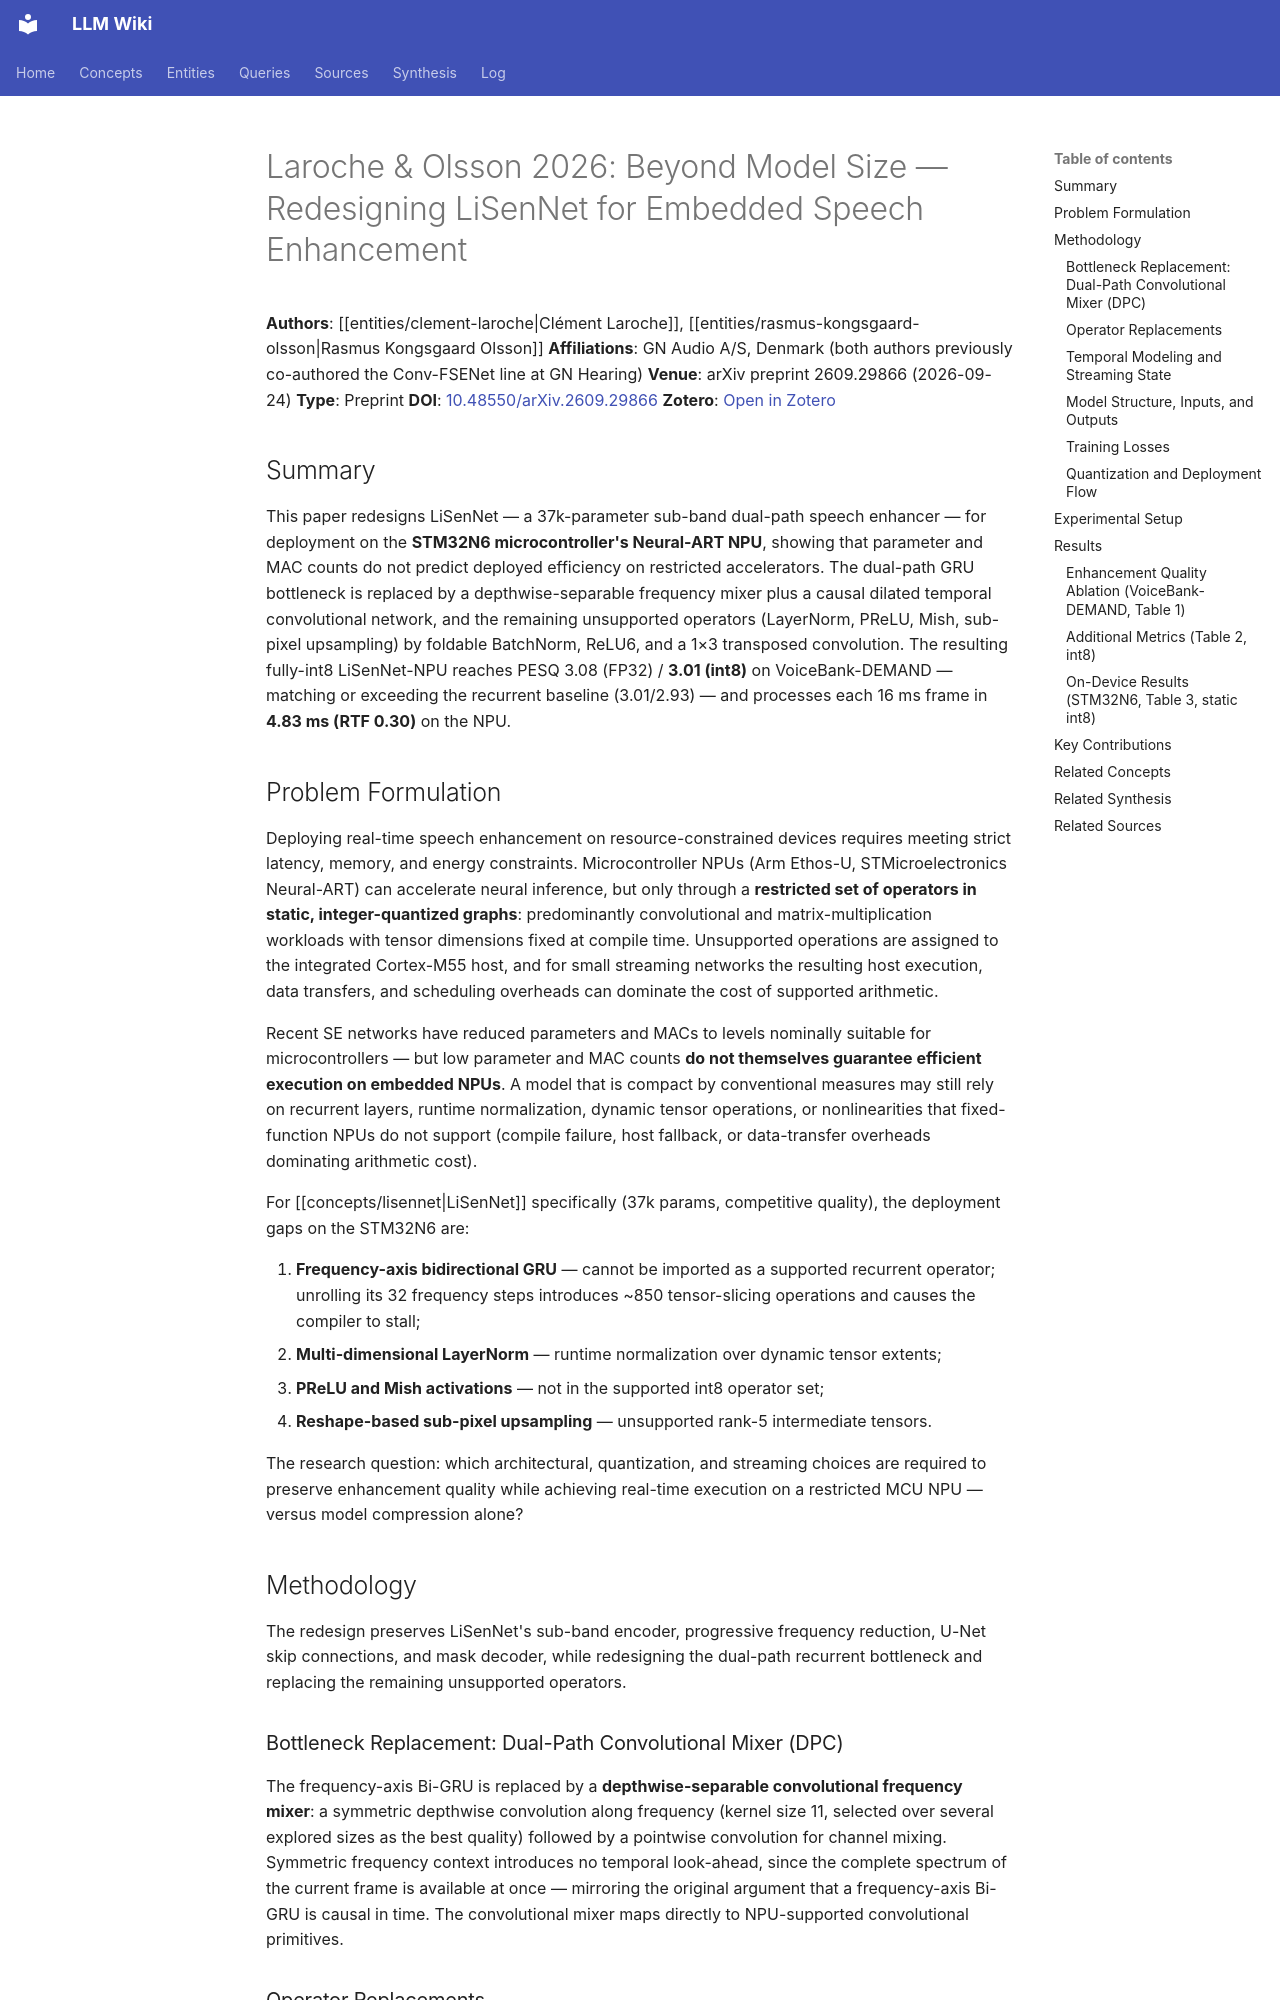

repository: proudzhu/llm-wiki · page: sources/laroche-2026-lisenet-embedded.html · generator: mkdocs

---
type: source
created: 2026-11-07
updated: 2026-11-07
sources:
  - raw/papers/laroche-2026-lisenet-embedded/full-text.md
  - https://doi.org/10.48550/arXiv.2609.29866
  - zotero://select/items/0_X3MPPVQJ
tags:
  - speech-enhancement
  - lightweight-model
  - embedded-systems
  - npu-deployment
  - int8-quantization
  - real-time
  - streaming-inference
  - lisennet
---

# Laroche & Olsson 2026: Beyond Model Size — Redesigning LiSenNet for Embedded Speech Enhancement

**Authors**: [[entities/clement-laroche|Clément Laroche]], [[entities/rasmus-kongsgaard-olsson|Rasmus Kongsgaard Olsson]]
**Affiliations**: GN Audio A/S, Denmark (both authors previously co-authored the Conv-FSENet line at GN Hearing)
**Venue**: arXiv preprint 2609.29866 (2026-09-24)
**Type**: Preprint
**DOI**: [10.48550/arXiv.2609.29866](https://doi.org/10.48550/arXiv.2609.29866)
**Zotero**: [Open in Zotero](zotero://select/items/0_X3MPPVQJ)

## Summary

This paper redesigns LiSenNet — a 37k-parameter sub-band dual-path speech enhancer — for deployment on the **STM32N6 microcontroller's Neural-ART NPU**, showing that parameter and MAC counts do not predict deployed efficiency on restricted accelerators. The dual-path GRU bottleneck is replaced by a depthwise-separable frequency mixer plus a causal dilated temporal convolutional network, and the remaining unsupported operators (LayerNorm, PReLU, Mish, sub-pixel upsampling) by foldable BatchNorm, ReLU6, and a 1×3 transposed convolution. The resulting fully-int8 LiSenNet-NPU reaches PESQ 3.08 (FP32) / **3.01 (int8)** on VoiceBank-DEMAND — matching or exceeding the recurrent baseline (3.01/2.93) — and processes each 16 ms frame in **4.83 ms (RTF 0.30)** on the NPU.

## Problem Formulation

Deploying real-time speech enhancement on resource-constrained devices requires meeting strict latency, memory, and energy constraints. Microcontroller NPUs (Arm Ethos-U, STMicroelectronics Neural-ART) can accelerate neural inference, but only through a **restricted set of operators in static, integer-quantized graphs**: predominantly convolutional and matrix-multiplication workloads with tensor dimensions fixed at compile time. Unsupported operations are assigned to the integrated Cortex-M55 host, and for small streaming networks the resulting host execution, data transfers, and scheduling overheads can dominate the cost of supported arithmetic.

Recent SE networks have reduced parameters and MACs to levels nominally suitable for microcontrollers — but low parameter and MAC counts **do not themselves guarantee efficient execution on embedded NPUs**. A model that is compact by conventional measures may still rely on recurrent layers, runtime normalization, dynamic tensor operations, or nonlinearities that fixed-function NPUs do not support (compile failure, host fallback, or data-transfer overheads dominating arithmetic cost).

For [[concepts/lisennet|LiSenNet]] specifically (37k params, competitive quality), the deployment gaps on the STM32N6 are:

1. **Frequency-axis bidirectional GRU** — cannot be imported as a supported recurrent operator; unrolling its 32 frequency steps introduces ~850 tensor-slicing operations and causes the compiler to stall;
2. **Multi-dimensional LayerNorm** — runtime normalization over dynamic tensor extents;
3. **PReLU and Mish activations** — not in the supported int8 operator set;
4. **Reshape-based sub-pixel upsampling** — unsupported rank-5 intermediate tensors.

The research question: which architectural, quantization, and streaming choices are required to preserve enhancement quality while achieving real-time execution on a restricted MCU NPU — versus model compression alone?
